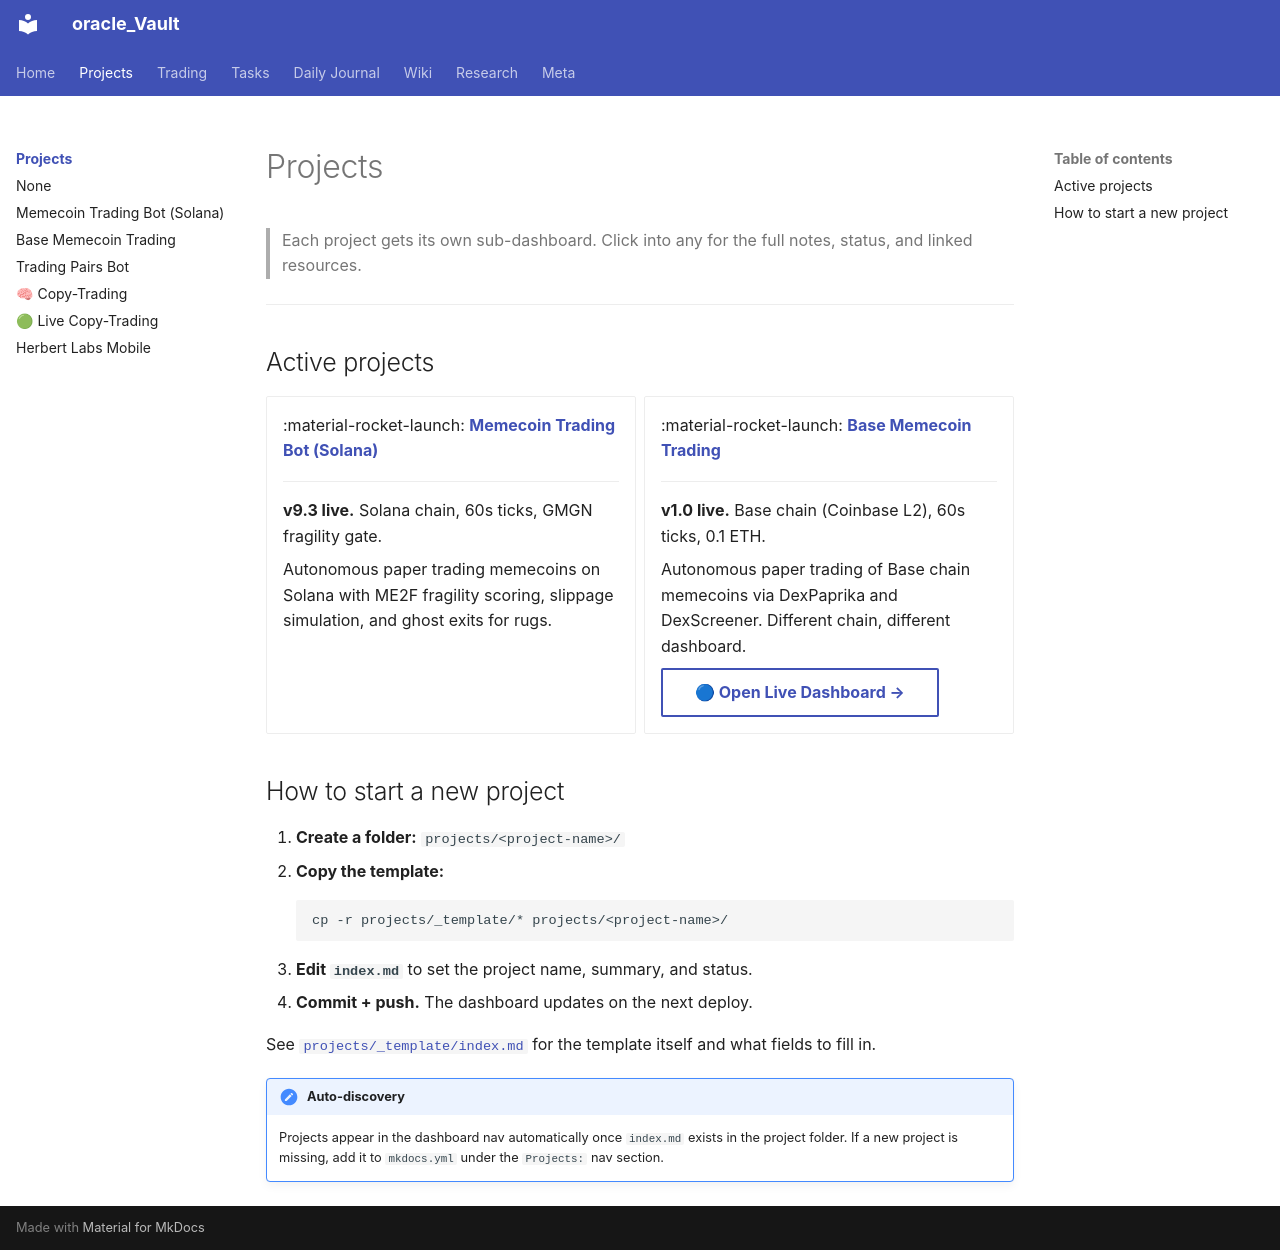

repository: Grentchello/Oracle_Pages · page: projects/index.html · generator: mkdocs

---
title: Projects
---

# Projects

> Each project gets its own sub-dashboard. Click into any for the full notes,
> status, and linked resources.

---

## Active projects

<div class="grid cards" markdown>

-   :material-rocket-launch: **[Memecoin Trading Bot (Solana)](memecoin-trading/index.md)**

    ---

    **v9.3 live.** Solana chain, 60s ticks, GMGN fragility gate.

    Autonomous paper trading memecoins on Solana with ME2F fragility scoring,
    slippage simulation, and ghost exits for rugs.

-   :material-rocket-launch: **[Base Memecoin Trading](base-memecoin/index.md)**

    ---

    **v1.0 live.** Base chain (Coinbase L2), 60s ticks, 0.1 ETH.

    Autonomous paper trading of Base chain memecoins via DexPaprika and
    DexScreener. Different chain, different dashboard.

    [🔵 Open Live Dashboard →](base-memecoin/dashboard.html){ .md-button }

</div>

## How to start a new project

1. **Create a folder:** `projects/<project-name>/`
2. **Copy the template:**
    ```
    cp -r projects/_template/* projects/<project-name>/
    ```
3. **Edit `index.md`** to set the project name, summary, and status.
4. **Commit + push.** The dashboard updates on the next deploy.

See [`projects/_template/index.md`](_template/index.md) for the template itself
and what fields to fill in.

!!! note "Auto-discovery"
    Projects appear in the dashboard nav automatically once `index.md` exists
    in the project folder. If a new project is missing, add it to `mkdocs.yml`
    under the `Projects:` nav section.
